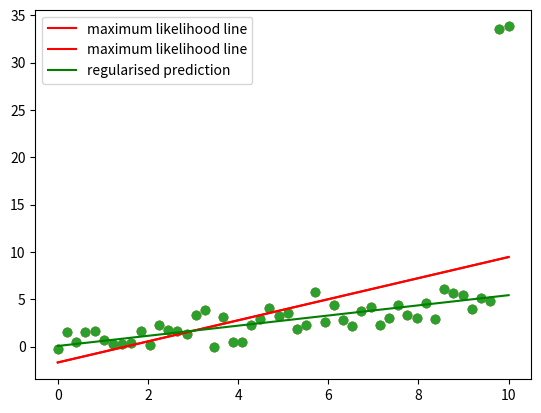

The matplotlib source for this figure:
import numpy as np 
import matplotlib.pyplot as plt 

# Let's generate some data:
N = 50 
X = np.linspace(0, 10, N)
Y = 0.5*X + np.random.randn(N)

# We are going to mannually make some outliers, 
# so set the last point to 30 bigger, etc.
Y[-1] += 30
Y[-2] += 30

plt.scatter(X, Y)
plt.show()

# add the bias term:
X = np.vstack((np.ones(N), X)).T

# first calculate max likelihood solution:
w_ml = np.linalg.solve(X.T.dot(X), X.T.dot(Y))
Y_ml = X.dot(w_ml) # predicted values

# plot the solution (X without the bias column)
plt.scatter(X[:,1], Y)
plt.plot(X[:,1], Y_ml, label='maximum likelihood line', color='r')
plt.legend() 
plt.show()


# Now let's apply L2-regularisation (Ridge Regression):
lmd = 1000
w_reg = np.linalg.solve(((X.T.dot(X)) + lmd*np.eye(2)), X.T.dot(Y))
Y_reg = X.dot(w_reg)

plt.scatter(X[:,1], Y)
plt.plot(X[:,1], Y_ml, label='maximum likelihood line', color='r')
plt.plot(X[:,1], Y_reg, label='regularised prediction', color='g')
plt.legend() 
plt.show()